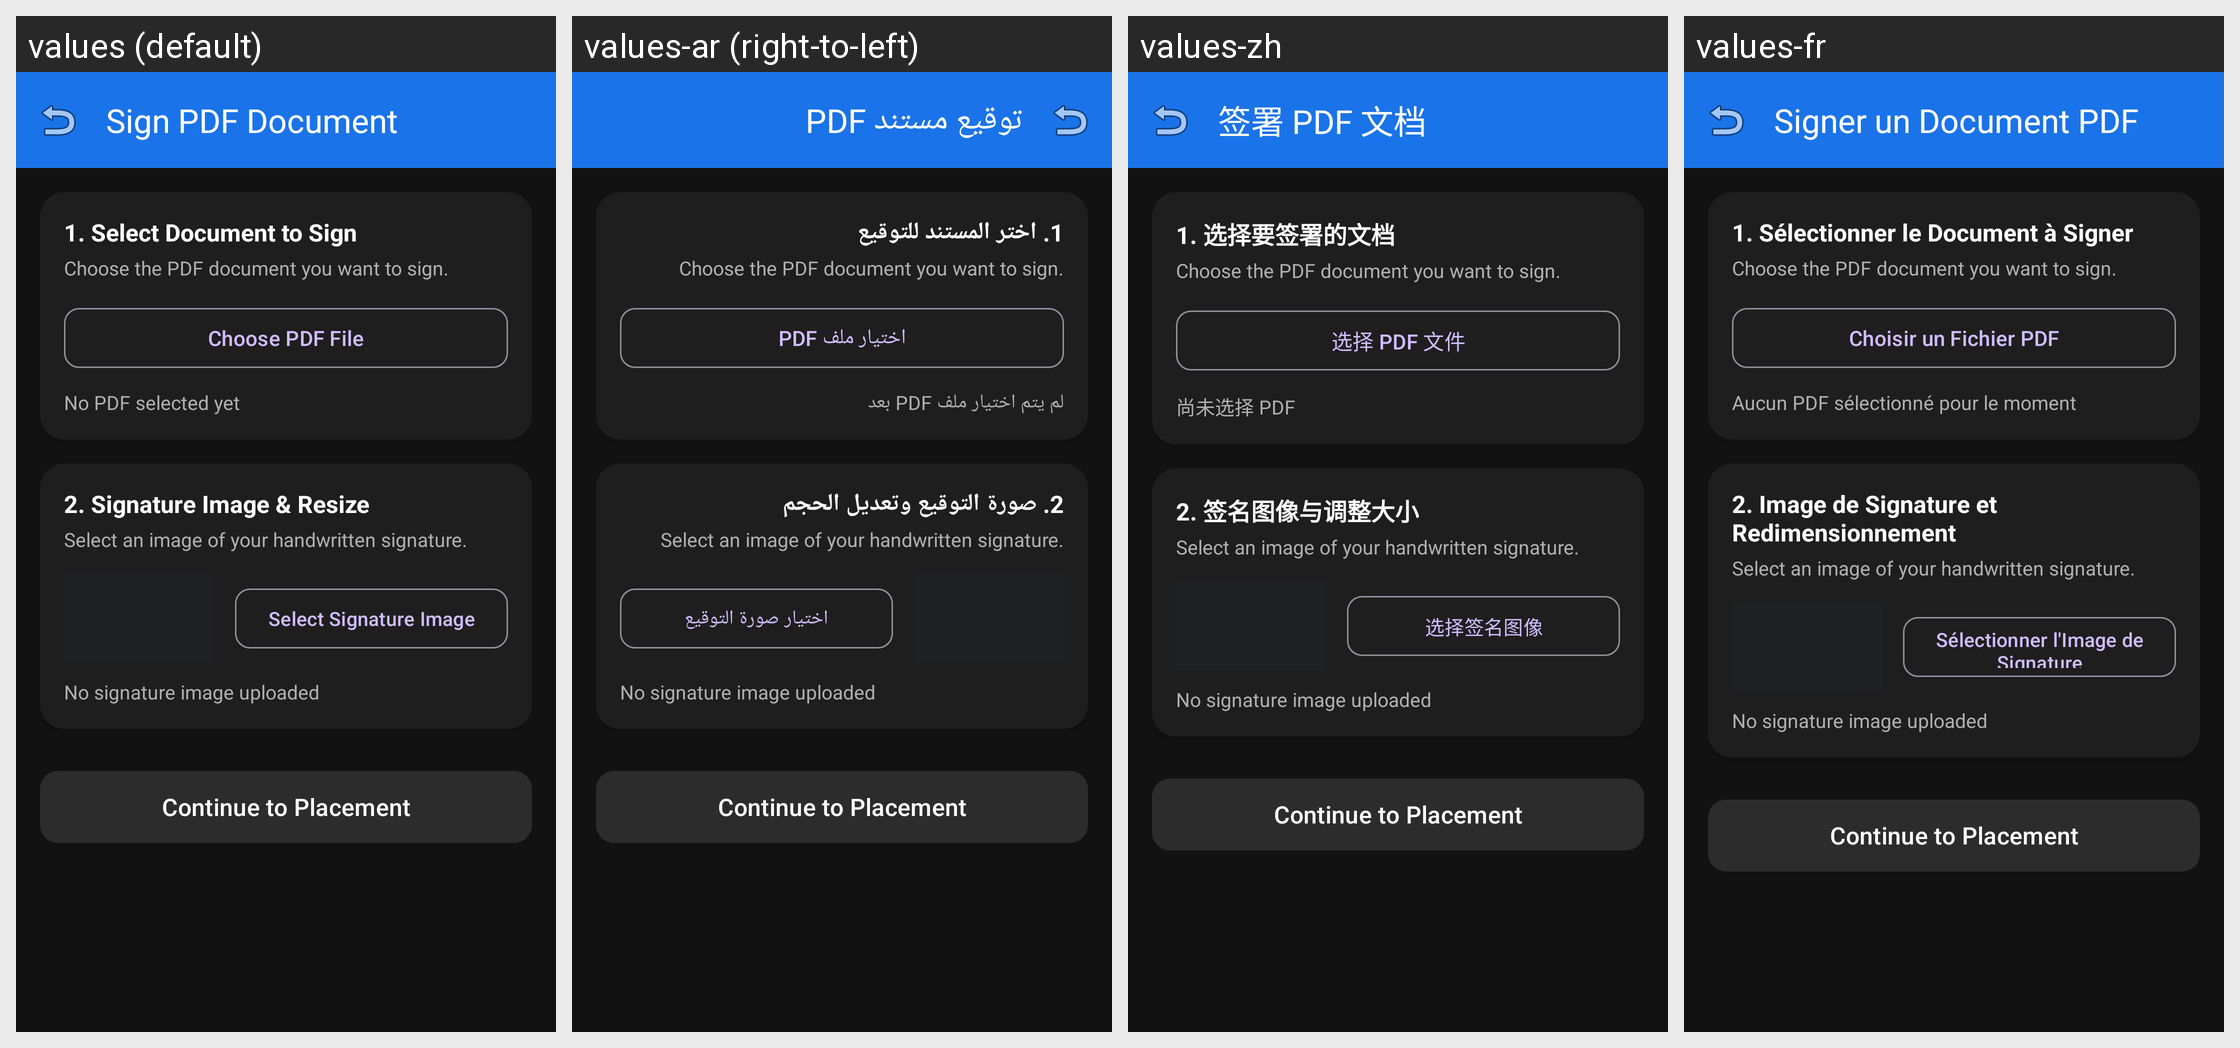

Translations of the strings shown on this Android screen, per locale in the grid:
Android screen res/layout/activity_sign_pdf.xml rendered under 4 locales, left to right: values (default), values-ar (right-to-left), values-zh, values-fr. Device: Nexus 5 (rendered at 1080×1920; each locale shown at half size, 540×960, under a caption strip naming it); theme Theme.ASTERDOC.
Other locales in the repository, not shown: values-de, values-es, values-pt, values-rw.
Strings drawn on this screen, with the default value and each locale's value (text and hints the layout hard-codes, and strings that could not be matched under every locale, appear in the picture but are not listed):

sign_pdf_title
  values: Sign PDF Document
  values-ar: توقيع مستند PDF
  values-zh: 签署 PDF 文档
  values-fr: Signer un Document PDF

sign_step1_title
  values: 1. Select Document to Sign
  values-ar: 1. اختر المستند للتوقيع
  values-zh: 1. 选择要签署的文档
  values-fr: 1. Sélectionner le Document à Signer

btn_choose_pdf
  values: Choose PDF File
  values-ar: اختيار ملف PDF
  values-zh: 选择 PDF 文件
  values-fr: Choisir un Fichier PDF

no_pdf_selected
  values: No PDF selected yet
  values-ar: لم يتم اختيار ملف PDF بعد
  values-zh: 尚未选择 PDF
  values-fr: Aucun PDF sélectionné pour le moment

sign_step2_title
  values: 2. Signature Image & Resize
  values-ar: 2. صورة التوقيع وتعديل الحجم
  values-zh: 2. 签名图像与调整大小
  values-fr: 2. Image de Signature et Redimensionnement

btn_choose_sig_img
  values: Select Signature Image
  values-ar: اختيار صورة التوقيع
  values-zh: 选择签名图像
  values-fr: Sélectionner l'Image de Signature
